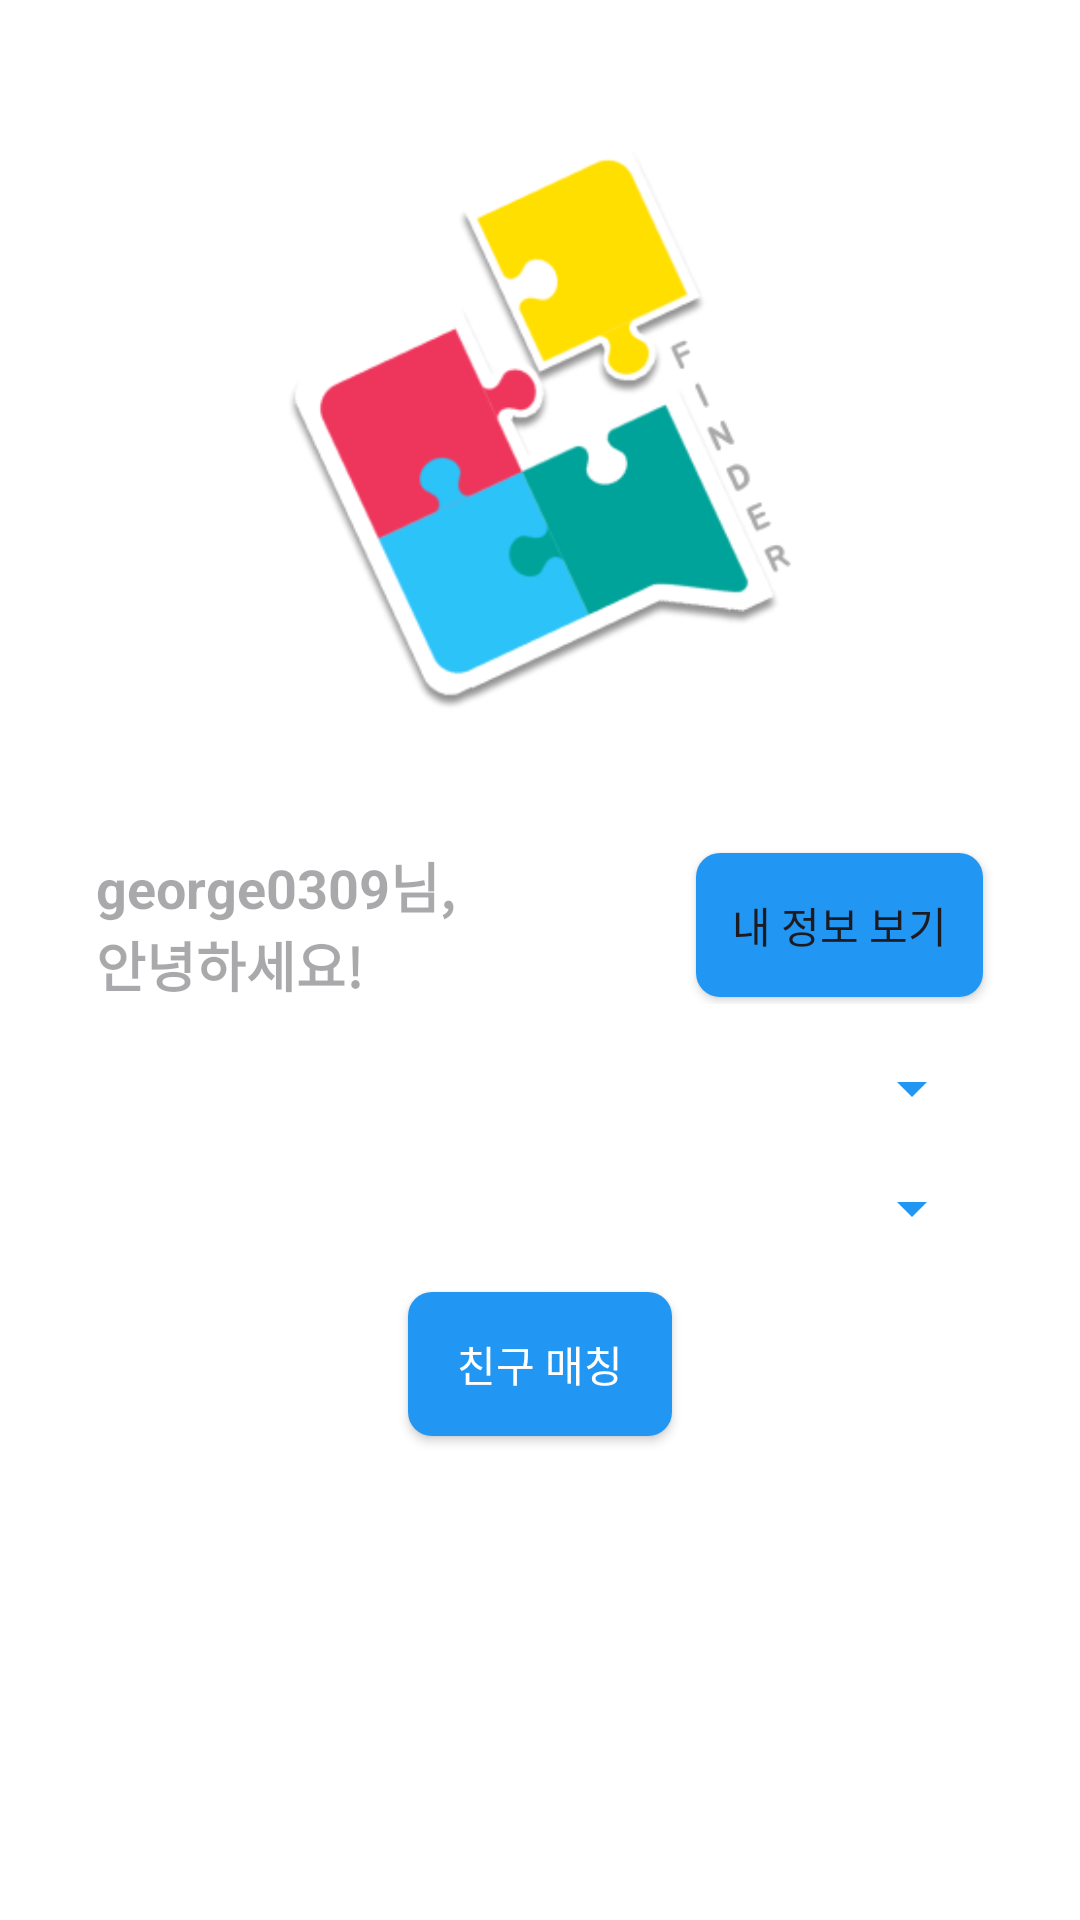

Here is an Android app screen rendered from its layout file. Give the layout XML and the strings, colors and styles it references.
<!-- AndroidManifest.xml: application theme Theme.Madcamp_week2_kjy_peb -->
<!-- res/layout/activity_second.xml -->
<?xml version="1.0" encoding="utf-8"?>
<RelativeLayout
    xmlns:android="http://schemas.android.com/apk/res/android"
    xmlns:app="http://schemas.android.com/apk/res-auto"
    android:layout_width="match_parent"
    android:layout_height="match_parent"
    android:background="#ffffff"
    android:padding="16dp">

    <ImageView
        android:id="@+id/appLogo"
        android:layout_width="250dp"
        android:layout_height="250dp"
        android:layout_centerHorizontal="true"
        android:src="@drawable/logo" />

    <LinearLayout
        android:id="@+id/layout"
        android:layout_width="match_parent"
        android:layout_height="wrap_content"
        android:layout_below="@id/appLogo"
        android:layout_marginTop="16dp"
        android:layout_centerHorizontal="true"
        android:gravity="center">

        <LinearLayout
            android:layout_width="wrap_content"
            android:layout_height="wrap_content"
            android:orientation="vertical"
            android:layout_marginEnd="50dp">

            <TextView
                android:id="@+id/textView"
                android:layout_width="150dp"
                android:layout_height="wrap_content"
                android:hint="george0309님,"
                android:textSize="18sp"
                android:textColor="#A9A9A9"
                android:textStyle="bold" />

            <TextView
                android:layout_width="150dp"
                android:layout_height="wrap_content"
                android:hint="안녕하세요!"
                android:textSize="18sp"
                android:textColor="#A9A9A9"
                android:textStyle="bold" />

        </LinearLayout>

        <Button
            android:id="@+id/myInfoButton"
            android:background="@drawable/button_background"
            android:padding="12dp"
            android:elevation="2dp"
            android:layout_width="wrap_content"
            android:layout_height="wrap_content"
            android:text="내 정보 보기" />

    </LinearLayout>

    <Spinner
        android:id="@+id/mbtiSpinner2"
        android:layout_width="match_parent"
        android:layout_height="wrap_content"
        android:layout_below="@id/layout"
        android:layout_marginTop="16dp"
        android:hint="Select MBTI"
        android:backgroundTint="#2196F3"
        android:padding="12dp"
        android:layout_marginStart="16dp"
        android:layout_marginEnd="16dp"/>

    <Spinner
        android:id="@+id/hobbySpinner2"
        android:layout_width="match_parent"
        android:layout_height="wrap_content"
        android:layout_below="@id/mbtiSpinner2"
        android:layout_marginTop="16dp"
        android:hint="Select Hobby"
        android:backgroundTint="#2196F3"
        android:padding="12dp"
        android:layout_marginStart="16dp"
        android:layout_marginEnd="16dp"/>

    <Button
        android:id="@+id/matchButton"
        style="@style/AppTheme.Button"
        android:layout_width="wrap_content"
        android:layout_height="wrap_content"
        android:layout_below="@id/hobbySpinner2"
        android:layout_centerHorizontal="true"
        android:layout_marginTop="16dp"
        android:text="친구 매칭"/>


</RelativeLayout>
<!-- resources referenced by this layout -->
<resources>
  <!-- drawable button_background (drawable) -->
  <?xml version="1.0" encoding="utf-8"?>
  <selector xmlns:android="http://schemas.android.com/apk/res/android">
      <item android:state_pressed="true">
          <shape android:shape="rectangle">
              <solid android:color="#FF5722" /> 
              <corners android:radius="8dp" />
          </shape>
      </item>
      <item android:state_focused="true">
          <shape android:shape="rectangle">
              <solid android:color="#FF9800" /> 
              <corners android:radius="8dp" />
          </shape>
      </item>
      <item>
          <shape android:shape="rectangle">
              <solid android:color="#2196F3" /> 
              <corners android:radius="8dp" />
          </shape>
      </item>
  </selector>
  <!-- drawable logo: png bitmap (drawable, 32052 bytes) -->
  <style name="AppTheme.Button" parent="Widget.AppCompat.Button">
          <item name="android:background">@drawable/button_background</item>
          <item name="android:textColor">@android:color/white</item>
          <item name="android:padding">12dp</item>
          <item name="android:layout_marginTop">16dp</item>
          <item name="android:elevation">2dp</item>
      </style>
  <style name="Theme.Madcamp_week2_kjy_peb" parent="Base.Theme.Madcamp_week2_kjy_peb" />
  <style name="Base.Theme.Madcamp_week2_kjy_peb" parent="Theme.Material3.DayNight.NoActionBar">
          
          
      </style>
</resources>
